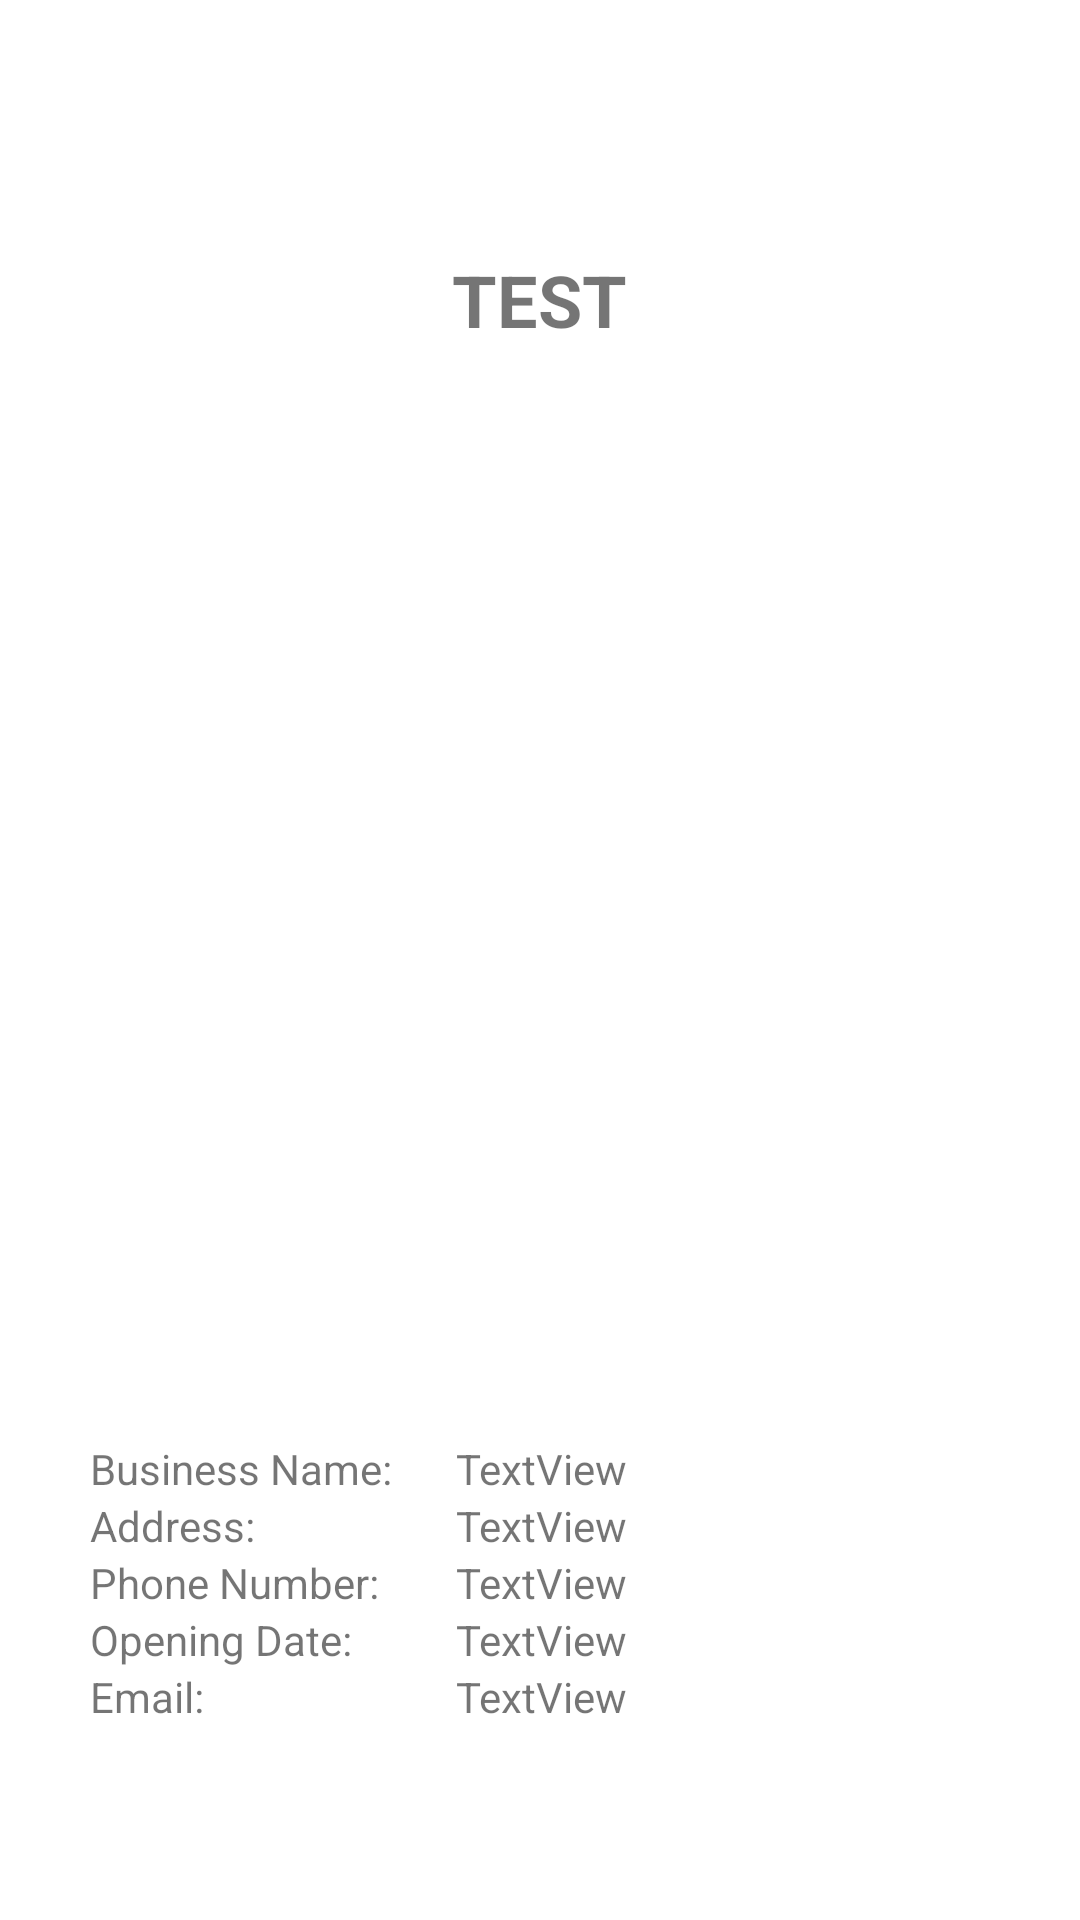

Write the Android layout XML for this screen, with the resource values it uses.
<!-- AndroidManifest.xml: application theme Theme.ReOpen -->
<!-- res/layout/activity_bus_profile.xml -->
<?xml version="1.0" encoding="utf-8"?>
<ScrollView
    xmlns:android="http://schemas.android.com/apk/res/android"
    android:layout_width="match_parent"
    android:layout_height="match_parent">

    <LinearLayout
        android:layout_width="match_parent"
        android:layout_height="wrap_content"
        android:orientation="vertical" >

        <FrameLayout
            android:layout_width="match_parent"
            android:layout_height="wrap_content" >

            <ImageView
                android:id="@+id/businessProfilePic"
                android:layout_width="match_parent"
                android:layout_height="200dp"
                android:adjustViewBounds="false"
                android:scaleType="centerCrop" />

            <TextView
                android:id="@+id/businessName"
                android:layout_width="wrap_content"
                android:layout_height="wrap_content"
                android:text="TEST"
                android:layout_gravity="center"
                android:textSize="24sp"
                android:textStyle="bold" />
        </FrameLayout>

        <androidx.fragment.app.FragmentContainerView
            android:id="@+id/fragment"
            android:layout_width="match_parent"
            android:layout_height="250dp"
            android:layout_marginTop="15dp"
            android:layout_marginHorizontal="30dp" />

        <TableLayout
            android:id="@+id/tableLayout"
            android:layout_width="match_parent"
            android:layout_height="100dp"
            android:layout_marginTop="15dp"
            android:layout_marginHorizontal="30dp"
            android:translationY="0dp">

            <TableRow
                android:layout_width="match_parent"
                android:layout_height="wrap_content">

                <TextView
                    android:id="@+id/info1"
                    android:layout_width="122dp"
                    android:layout_height="match_parent"
                    android:text="@string/business_name_long" />

                <TextView
                    android:id="@+id/infoData1"
                    android:layout_width="291dp"
                    android:layout_height="wrap_content"
                    android:text="TextView" />
            </TableRow>

            <TableRow
                android:layout_width="match_parent"
                android:layout_height="wrap_content">

                <TextView
                    android:id="@+id/info2"
                    android:layout_width="wrap_content"
                    android:layout_height="wrap_content"
                    android:text="@string/address_line" />

                <TextView
                    android:id="@+id/infoData2"
                    android:layout_width="wrap_content"
                    android:layout_height="wrap_content"
                    android:text="TextView"/>
            </TableRow>

            <TableRow
                android:layout_width="match_parent"
                android:layout_height="wrap_content">

                <TextView
                    android:id="@+id/info3"
                    android:layout_width="wrap_content"
                    android:layout_height="wrap_content"
                    android:text="@string/phone_number" />

                <TextView
                    android:id="@+id/infoData3"
                    android:layout_width="wrap_content"
                    android:layout_height="wrap_content"
                    android:text="TextView" />
            </TableRow>

            <TableRow
                android:layout_width="match_parent"
                android:layout_height="wrap_content">

                <TextView
                    android:id="@+id/info4"
                    android:layout_width="wrap_content"
                    android:layout_height="match_parent"
                    android:text="@string/opening_date" />

                <TextView
                    android:id="@+id/infoData4"
                    android:layout_width="wrap_content"
                    android:layout_height="wrap_content"
                    android:text="TextView" />
            </TableRow>

            <TableRow
                android:layout_width="match_parent"
                android:layout_height="wrap_content">

                <TextView
                    android:id="@+id/info5"
                    android:layout_width="wrap_content"
                    android:layout_height="match_parent"
                    android:text="@string/bus_profile_email" />

                <TextView
                    android:id="@+id/infoData5"
                    android:layout_width="wrap_content"
                    android:layout_height="wrap_content"
                    android:text="TextView" />
            </TableRow>
        </TableLayout>

        <TextView
            android:id="@+id/businessBio"
            android:layout_width="match_parent"
            android:layout_height="wrap_content"
            android:layout_marginTop="21dp"
            android:layout_marginHorizontal="30dp" />
    </LinearLayout>
</ScrollView>
<!-- resources referenced by this layout -->
<resources>
  <string name="address_line">Address: </string>
  <string name="bus_profile_email">Email: </string>
  <string name="business_name_long">Business Name: </string>
  <string name="opening_date">Opening Date: </string>
  <string name="phone_number">Phone Number: </string>
  <style name="Theme.ReOpen" parent="Theme.MaterialComponents.DayNight.NoActionBar">
          
          <item name="colorPrimary">@color/reOpen2</item>
          <item name="colorPrimaryVariant">@color/reOpen2</item>
          <item name="colorOnPrimary">@color/reOpen1</item>
          
          <item name="colorSecondary">@color/teal_200</item>
          <item name="colorSecondaryVariant">@color/teal_700</item>
          <item name="colorOnSecondary">@color/black</item>
          
          <item name="android:statusBarColor" tools:targetApi="l">?attr/colorPrimaryVariant</item>
          
      </style>
  <color name="reOpen2">#FFCC5F00</color>
  <color name="reOpen1">#FF211C21</color>
  <color name="teal_200">#FF03DAC5</color>
  <color name="teal_700">#FF018786</color>
  <color name="black">#FF000000</color>
</resources>
